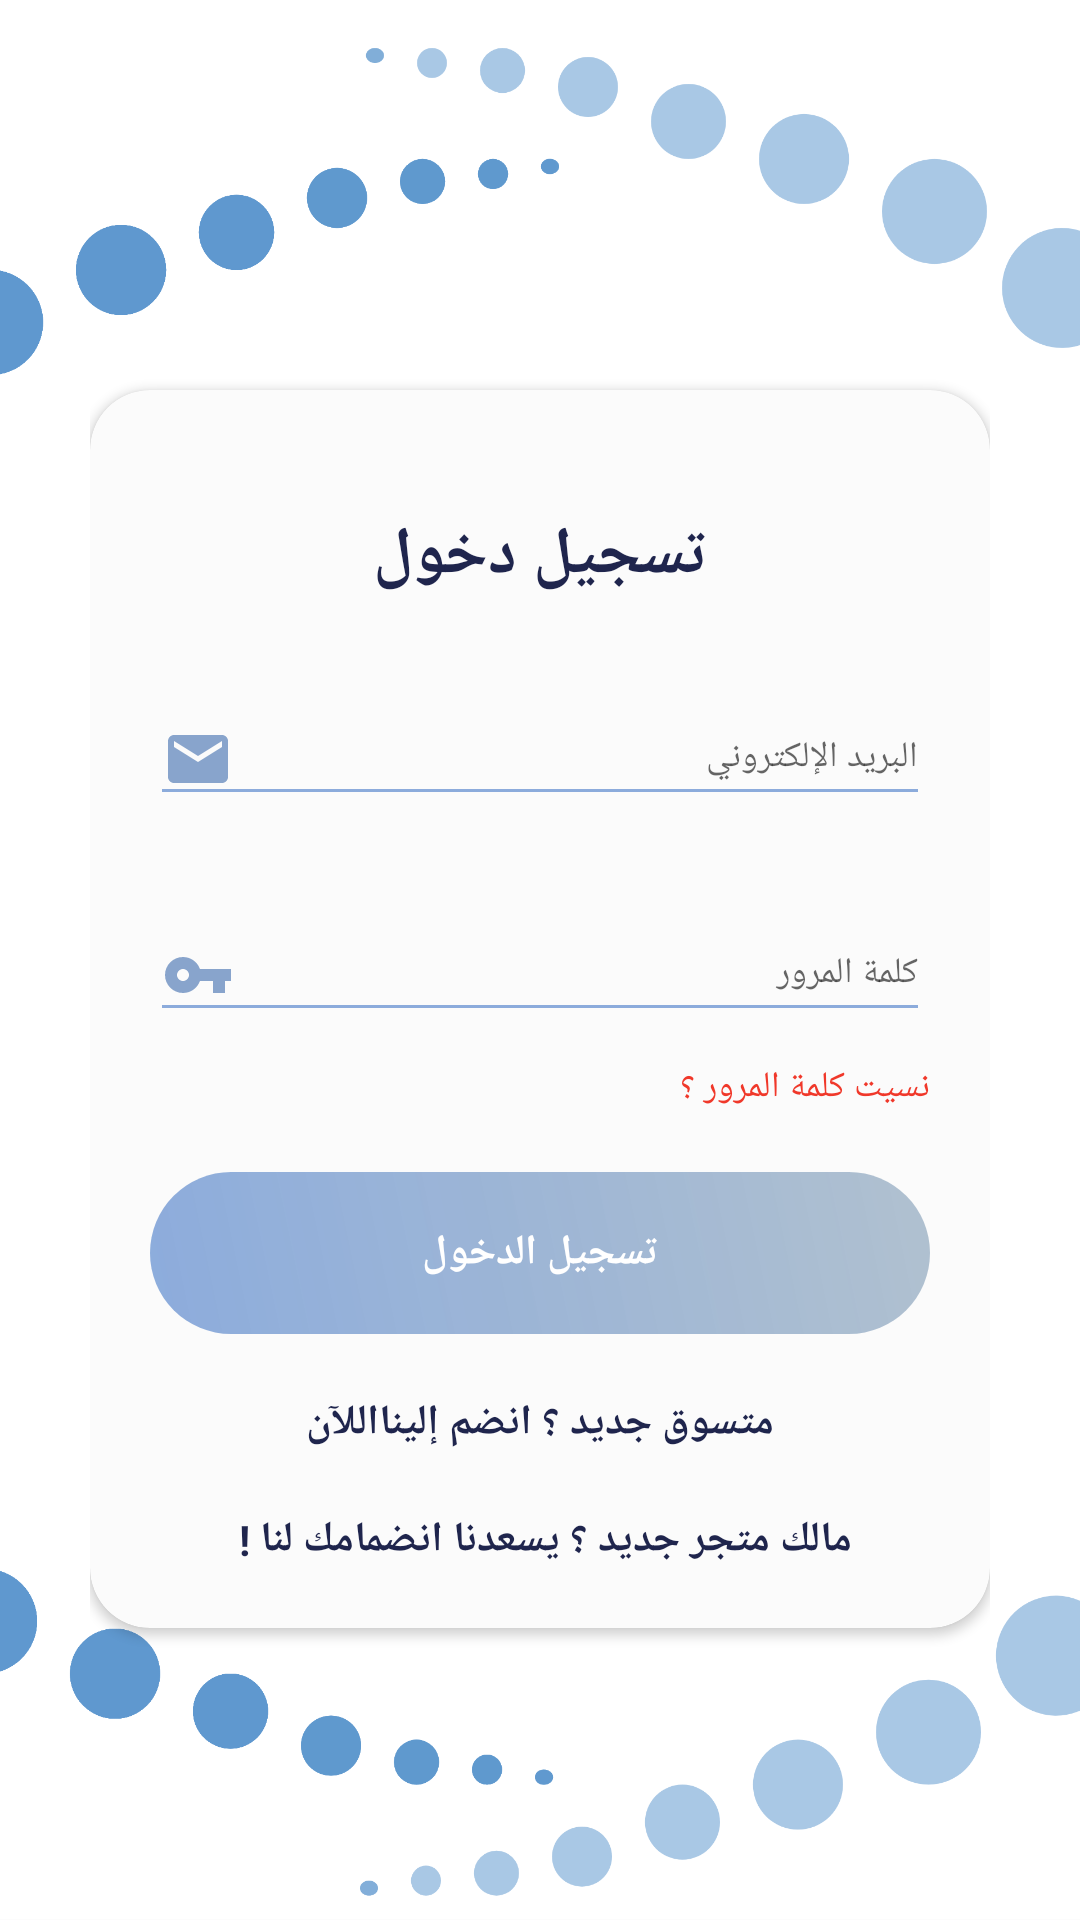

The Android layout XML behind this screen, and the referenced resources:
<!-- AndroidManifest.xml: application theme AppTheme -->
<!-- res/layout/login.xml -->
<?xml version="1.0" encoding="utf-8"?>
<RelativeLayout
    xmlns:android="http://schemas.android.com/apk/res/android"
    android:orientation="vertical"
    android:layout_width="match_parent"
    android:layout_height="match_parent"
    style="@style/loginParent"
    android:background="@drawable/waadbgt">

    <ScrollView
        style="@style/parent">

        <RelativeLayout
            style="@style/parent">


            <LinearLayout
                android:layout_width="match_parent"
                android:layout_height="match_parent"
                android:layout_alignParentTop="true"
                android:weightSum="12">

                <LinearLayout
                    style="@style/parent"
                    android:orientation="vertical"
                    android:layout_weight="3">



                </LinearLayout>

            </LinearLayout>

            <LinearLayout
                android:layout_width="match_parent"
                android:layout_height="match_parent"
                android:layout_alignParentTop="true"
                android:orientation="vertical"
                android:layout_marginTop="110dp"
                android:layout_marginEnd="30dp"
                android:layout_marginStart="30dp">


                
                
                
                
                <include layout="@layout/layout_login" />

            </LinearLayout>
            
            
            
            
            
            
            
            
        </RelativeLayout>

    </ScrollView>


</RelativeLayout>
<!-- res/layout/layout_login.xml (included above) -->
<?xml version="1.0" encoding="utf-8"?>
<androidx.cardview.widget.CardView
    xmlns:android="http://schemas.android.com/apk/res/android"
    xmlns:app="http://schemas.android.com/apk/res-auto"
    style="@style/loginCard"
    app:cardCornerRadius="@dimen/loginCardRadius"
    android:elevation="5dp"
    android:layout_gravity="center"
    android:layout_marginTop="@dimen/loginViewsMargin"
    android:layout_marginBottom="@dimen/loginViewsMargin"
    >



    <LinearLayout
        style="@style/linearParent"
        android:layout_gravity="center"
        android:background="@color/bg"
        android:padding="@dimen/loginViewsMargin">

        <TextView
            style="@style/headerTextPrimary"
            android:layout_marginTop="@dimen/loginViewsMargin"
            android:text="تسجيل دخول"
            android:textColor="@color/colorPrimaryDark" />

        <com.google.android.material.textfield.TextInputLayout
            android:id="@+id/textInputEmail"
            style="@style/parent"
            android:layout_marginTop="@dimen/loginViewsMargin">

            <EditText
                android:id="@+id/editTextID"
                style="@style/modifiedEditText"
                android:backgroundTint="@color/colorPrimary"
                android:hint="البريد الإلكتروني"
                android:textAlignment="textStart"
                android:drawableStart="@drawable/ic_email_black_24dp"

                android:textColorLink="@color/colorPrimaryDark" />
        </com.google.android.material.textfield.TextInputLayout>

        <com.google.android.material.textfield.TextInputLayout
            android:id="@+id/textInputPassword"
            style="@style/parent"
            android:layout_marginTop="@dimen/loginViewsMargin">

            <EditText
                android:id="@+id/editTextPassword"
                style="@style/modifiedEditText"
                android:backgroundTint="@color/colorPrimary"
                android:hint="كلمة المرور"
                android:inputType="textPassword"
                android:maxLines="1"

                android:textAlignment="textStart"
                android:drawableStart="@drawable/ic_vpn_key_black_24dp"
                android:textColorLink="@color/colorPrimaryDark" />
        </com.google.android.material.textfield.TextInputLayout>

        <TextView
            android:id="@+id/forgot_password_tv"
            style="@style/viewParent"
            android:layout_gravity="end"
            android:layout_marginTop="10dp"
            android:onClick="viewForgotPAssword"
            android:text="نسيت كلمة المرور ؟"
            android:textColor="@color/RED"
            android:textSize="@dimen/newsMoreTextSize" />

        <Button
            android:id="@+id/loginButton"
            style="@style/loginButton"
            android:text="تسجيل الدخول"
            android:layout_gravity="center_horizontal"
            android:layout_marginTop="@dimen/loginViewsMargin"/>

        <TextView
            android:id="@+id/signup_txt"
            style="@style/parent"
            android:layout_marginTop="@dimen/loginViewsMargin"
            android:onClick="viewRegisterClicked"
            android:text="متسوق جديد ؟ انضم إلينااللآن"
            android:textAlignment="center"
            android:textColor="@color/colorPrimaryDark"
            android:textStyle="bold" />

        <TextView
            android:id="@+id/Shop_ownerٍSignup_txt"
            style="@style/parent"
            android:layout_marginTop="@dimen/loginViewsMargin"
            android:onClick="viewRegisterClicked"
            android:text="مالك متجر جديد ؟ يسعدنا انضمامك لنا ! "
            android:textAlignment="center"
            android:textColor="@color/colorPrimaryDark"
            android:textStyle="bold" />
    </LinearLayout>
</androidx.cardview.widget.CardView>
<!-- resources referenced by this layout -->
<resources>
  <color name="RED">#F0382A</color>
  <color name="bg">#08747373</color>
  <color name="colorPrimary">#A44E7FCA</color>
  <color name="colorPrimaryDark">#1F254D</color>
  <color name="whiteCardColor">#fff</color>
  <dimen name="loginCardRadius">20dp</dimen>
  <dimen name="loginViewsMargin">20dp</dimen>
  <dimen name="newsMoreTextSize">12sp</dimen>
  <!-- drawable ic_email_black_24dp (drawable) -->
  <vector android:height="24dp" android:tint="#88A4CC"
      android:viewportHeight="24.0" android:viewportWidth="24.0"
      android:width="24dp" xmlns:android="http://schemas.android.com/apk/res/android">
      <path android:fillColor="#FF000000" android:pathData="M20,4L4,4c-1.1,0 -1.99,0.9 -1.99,2L2,18c0,1.1 0.9,2 2,2h16c1.1,0 2,-0.9 2,-2L22,6c0,-1.1 -0.9,-2 -2,-2zM20,8l-8,5 -8,-5L4,6l8,5 8,-5v2z"/>
  </vector>
  <!-- drawable ic_vpn_key_black_24dp (drawable) -->
  <vector android:height="24dp" android:tint="#88A4CC"
      android:viewportHeight="24.0" android:viewportWidth="24.0"
      android:width="24dp" xmlns:android="http://schemas.android.com/apk/res/android">
      <path android:fillColor="#FF000000" android:pathData="M12.65,10C11.83,7.67 9.61,6 7,6c-3.31,0 -6,2.69 -6,6s2.69,6 6,6c2.61,0 4.83,-1.67 5.65,-4H17v4h4v-4h2v-4H12.65zM7,14c-1.1,0 -2,-0.9 -2,-2s0.9,-2 2,-2 2,0.9 2,2 -0.9,2 -2,2z"/>
  </vector>
  <!-- drawable waadbgt: png bitmap (drawable, 198311 bytes) -->
  <style name="headerText" parent="parent">
          <item name="android:textSize">@dimen/headerTextSize</item>
          <item name="android:textAlignment">center</item>
          <item name="android:textColor">@color/whiteTextColor</item>
          <item name="android:textStyle">bold</item>
      </style>
  <style name="headerTextPrimary" parent="headerText">
          <item name="android:textColor">@color/colorPrimaryDark</item>
      </style>
  <style name="linearParent" parent="parent">
          <item name="android:orientation">vertical</item>
      </style>
  <style name="loginButton" parent="viewParent">
          <item name="android:background">@drawable/login_button_bk</item>
          <item name="android:textColor">@color/whiteTextColor</item>
          <item name="android:textStyle">bold</item>
      </style>
  <style name="loginCard" parent="parent" />
  <style name="loginParent" parent="parent">
          <item name="android:layout_height">match_parent</item>
          <item name="android:background">@color/loginBkColor</item>
          <item name="android:focusableInTouchMode">true</item>
      </style>
  <style name="modifiedEditText" parent="parent">
          <item name="android:textSize">@dimen/newsMoreTextSize</item>
          <item name="android:backgroundTint">@color/colorPrimaryDark</item>
      </style>
  <style name="parent">
          <item name="android:layout_width">match_parent</item>
          <item name="android:layout_height">wrap_content</item>
      </style>
  <style name="viewParent">
          <item name="android:layout_width">wrap_content</item>
          <item name="android:layout_height">wrap_content</item>
      </style>
  <style name="AppTheme" parent="Theme.AppCompat.Light.NoActionBar">
          
          <item name="colorPrimary">@color/colorPrimary</item>
          <item name="colorPrimaryDark">@color/colorPrimaryDark</item>
          <item name="colorAccent">@color/colorAccent</item>
      </style>
  <dimen name="headerTextSize">22sp</dimen>
  <color name="whiteTextColor">#FFFFFF</color>
  <!-- drawable login_button_bk (drawable-v24) -->
  <?xml version="1.0" encoding="utf-8"?>
  <shape xmlns:android="http://schemas.android.com/apk/res/android" android:shape="rectangle" >
      <corners
          android:radius="27dp"
          />
      <gradient
          android:angle="45"
          android:centerX="35%"
          android:startColor="@color/colorPrimary"
          android:endColor="#886F8EAA"
          android:type="linear"
          />
      <size
          android:width="350dp"
          android:height="54dp"
          />
  </shape>
  <color name="loginBkColor">#f0f0f0</color>
  <color name="colorAccent">#5F94D4</color>
</resources>
